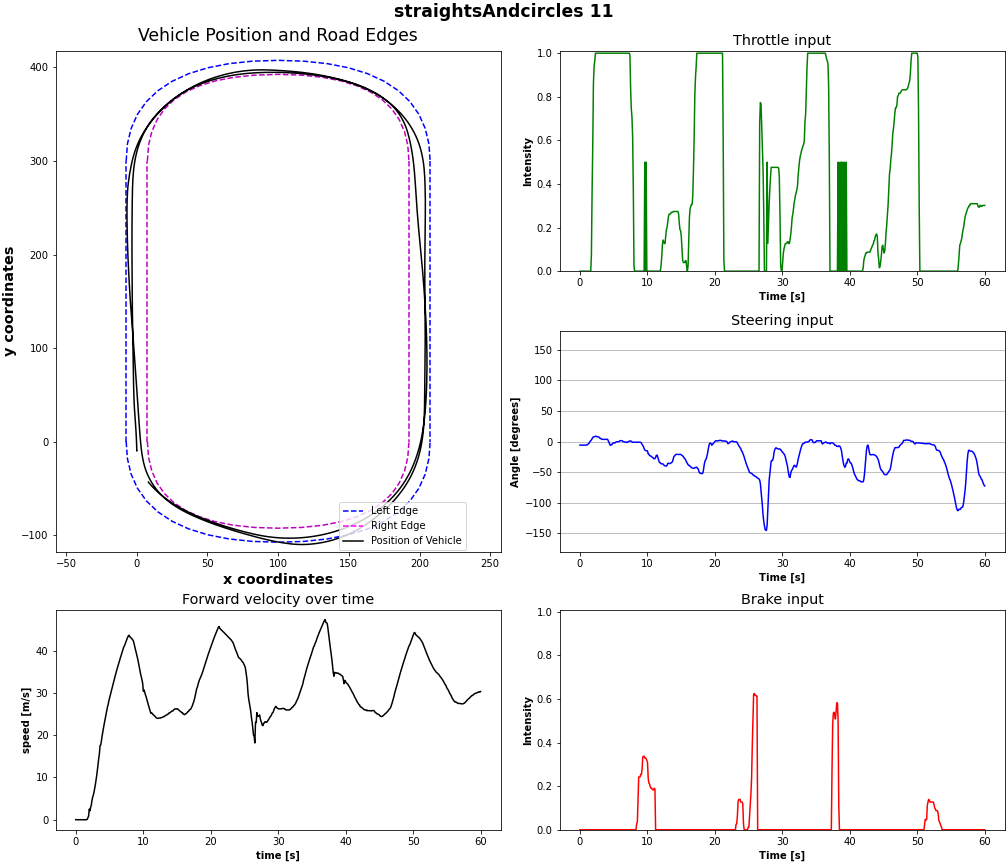

Values plotted in this chart, from the file beside it:
time, throttle, steering, brakes, x_pos, y_pos, velocity, directions
0.0, 0.0, -5.885, 0.0, 0.0002753, -9.999, 0.01267, [7.057838229229674e-05, 0.99999433755874…
0.1002, 0.0, -5.885, 0.0, 0.0001988, -10, 0.002718, [6.372038478730246e-05, 0.99998778104782…
0.2003, 0.0, -5.885, 0.0, 0.0001344, -9.999, 0.006968, [7.8363864304265e-06, 0.9999853372573853…
0.3005, 0.0, -5.885, 0.0, 0.0001512, -9.999, 0.001847, [-6.98225776432082e-05, 0.99998766183853…
0.4007, 0.0, -5.885, 0.0, 0.0002915, -9.998, 0.001114, [9.474581747781485e-05, 0.99998897314071…
0.5008, 0.0, -5.885, 0.0, 0.0001581, -9.998, 0.000183, [-1.4990418151228369e-07, 0.999990463256…
0.601, 0.0, -5.885, 0.0, 0.0002263, -9.998, 0.0005686, [3.5349644349480513e-06, 0.9999902844429…
0.7012, 0.0, -5.885, 0.0, 0.0002232, -9.998, 0.000195, [5.5576281738467515e-05, 0.9999904632568…
0.8013, 0.0, -5.885, 0.0, 0.0001737, -9.998, 0.0002128, [-1.5976966096786782e-05, 0.999990284442…
0.9015, 0.0, -5.885, 0.0, 0.000226, -9.998, 0.0003679, [4.5394925109576434e-05, 0.9999902844429…
1.002, 0.0, -5.431, 0.0, 0.0001728, -9.998, 0.000706, [1.0297644621459767e-05, 0.9999902248382…
1.102, 0.0, -5.267, 0.0, 0.0001768, -9.998, 0.0003075, [5.248430625215406e-06, 0.99999010562896…
1.202, 0.0, -4.47, 0.0, 0.0001636, -9.998, 9.723663340935962e-05, [1.902337317005731e-05, 0.99999004602432…
1.302, 0.0, -2.85, 0.0, 7.381849741250335e-05, -9.998, 4.0891131980045476e-05, [-2.7155996576766483e-05, 0.999990046024…
1.402, 0.0, -2.438, 0.0, 0.0001019, -9.998, 0.0001504, [-1.9490330487315077e-06, 0.999990046024…
1.503, 0.0, -0.0207, 0.0, -1.0628662494127639e-05, -9.998, 0.0001871, [-4.596337748807855e-05, 0.9999900460243…
1.603, 0.0, 1.49, 0.0, -5.061511137682828e-05, -9.998, 3.35552194987867e-05, [-5.530306953005493e-05, 0.9999899268150…
1.703, 0.0754, 2.451, 0.0, 2.7311136364005506e-05, -9.993, 0.1096, [2.0775928533112165e-06, 0.9999948740005…
1.803, 0.3571, 4.662, 0.0, 0.0003758, -9.948, 0.4669, [0.00022126060503069311, 0.9999900460243…
1.903, 0.582, 6.544, 0.0, 0.000537, -9.861, 0.8394, [0.00012065444025211036, 0.9999613761901…
2.003, 0.8633, 7.546, 0.0, -0.0006431, -9.709, 2.495, [-0.0006980914622545242, 0.9999541044235…
2.104, 0.9414, 7.807, 0.0, -0.002507, -9.462, 2.116, [-0.0009428117773495615, 0.9999161958694…
2.204, 0.9648, 7.972, 0.0, -0.004551, -9.114, 2.927, [-0.0024301698431372643, 0.9998620152473…
2.304, 1.0, 8.672, 0.0, -0.009153, -8.603, 3.417, [-0.0038725603371858597, 0.9998441338539…
2.404, 1.0, 8.686, 0.0, -0.01537, -8.046, 4.585, [-0.005821259692311287, 0.99984753131866…
2.504, 1.0, 7.629, 0.0, -0.02355, -7.399, 5.288, [-0.008045375347137451, 0.99985510110855…
2.604, 1.0, 7.642, 0.0, -0.03427, -6.658, 5.828, [-0.010647228918969631, 0.99983179569244…
2.705, 1.0, 7.642, 0.0, -0.04825, -5.825, 6.503, [-0.013286394067108631, 0.99979394674301…
2.805, 1.0, 7.354, 0.0, -0.06904, -4.774, 7.359, [-0.01666639745235443, 0.999734461307525…
2.905, 1.0, 6.008, 0.0, -0.09232, -3.731, 8.28, [-0.01975683681666851, 0.999651253223419…
3.005, 1.0, 5.019, 0.0, -0.1207, -2.569, 9.305, [-0.022347236052155495, 0.99953156709671…
3.105, 1.0, 4.964, 0.0, -0.1546, -1.276, 10.43, [-0.024581290781497955, 0.99939388036727…
3.205, 1.0, 3.866, 0.0, -0.1951, 0.1621, 11.69, [-0.02681482583284378, 0.999243021011352…
3.306, 1.0, 3.536, 0.0, -0.2426, 1.762, 13.05, [-0.02846827171742916, 0.999118208885192…
3.406, 1.0, 3.536, 0.0, -0.2976, 3.529, 14.48, [-0.029945826157927513, 0.99901264905929…
3.506, 1.0, 3.536, 0.0, -0.3606, 5.465, 15.61, [-0.03146592155098915, 0.998950004577636…
3.606, 1.0, 3.536, 0.0, -0.432, 7.567, 17.56, [-0.033630985766649246, 0.99897474050521…
3.706, 1.0, 3.536, 0.0, -0.5129, 9.824, 17.7, [-0.035654760897159576, 0.99893629550933…
3.806, 1.0, 3.536, 0.0, -0.6035, 12.21, 18.64, [-0.038229379802942276, 0.99894386529922…
3.907, 1.0, 3.536, 0.0, -0.7048, 14.74, 19.81, [-0.04107561707496643, 0.998867988586425…
4.007, 1.0, 3.536, 0.0, -0.8179, 17.39, 20.76, [-0.04391971975564957, 0.998753309249877…
4.107, 1.0, 3.523, 0.0, -0.9446, 20.16, 21.67, [-0.04657970368862152, 0.998636245727539…
4.207, 1.0, 1.229, 0.0, -1.085, 23.07, 22.56, [-0.04916304349899292, 0.998530566692352…
4.307, 1.0, -1.366, 0.0, -1.235, 26.09, 23.41, [-0.049977146089076996, 0.99851036071777…
4.407, 1.0, -4.264, 0.0, -1.388, 29.22, 24.22, [-0.04826800525188446, 0.998611450195312…
4.508, 1.0, -6.063, 0.0, -1.539, 32.48, 24.99, [-0.04374900087714195, 0.998837053775787…
4.608, 1.0, -5.72, 0.0, -1.679, 35.84, 25.89, [-0.037522703409194946, 0.99910742044448…
4.708, 1.0, -5.583, 0.0, -1.805, 39.31, 26.72, [-0.03111966885626316, 0.999340474605560…
4.808, 1.0, -3.564, 0.0, -1.916, 42.88, 27.27, [-0.025059005245566368, 0.99954563379287…
4.908, 1.0, -2.507, 0.0, -2.012, 46.54, 28.14, [-0.02109314315021038, 0.999658226966857…
5.008, 1.0, -2.507, 0.0, -2.095, 50.29, 28.73, [-0.018354853615164757, 0.99972450733184…
5.109, 1.0, -2.507, 0.0, -2.167, 54.13, 29.4, [-0.015781233087182045, 0.99977010488510…
5.209, 1.0, -2.314, 0.0, -2.229, 58.05, 30.01, [-0.013226274400949478, 0.99980777502059…
5.309, 1.0, -0.9819, 0.0, -2.283, 62.05, 30.68, [-0.010977068915963173, 0.99983626604080…
5.409, 1.0, -0.4739, 0.0, -2.331, 66.15, 31.3, [-0.00984437670558691, 0.999850153923034…
5.509, 1.0, -0.4739, 0.0, -2.375, 70.33, 31.94, [-0.009304698556661606, 0.99985861778259…
5.609, 1.0, -0.3776, 0.0, -2.417, 74.58, 32.53, [-0.008814608678221703, 0.99986577033996…
5.71, 1.0, -0.1854, 0.0, -2.457, 78.93, 33.15, [-0.008464871905744076, 0.99987250566482…
5.81, 1.0, -0.1166, 0.0, -2.496, 83.35, 33.82, [-0.008325628936290741, 0.99987703561782…
5.91, 1.0, 1.106, 0.0, -2.535, 87.85, 34.42, [-0.008510028012096882, 0.99987983703613…
... 540 more rows
